Image classification data set "datos" (Go-Birds-Dev/Go_birds on GitHub). Class labels (10): ara ararauna, chroicocephalus ridibundus, eubucco bourcierii, laterallus albigularis, melanerpes formicivorus, patagioenas subvinacea, platalea ajaja, rynchops niger, theristicus caudatus, vultur gryphus.

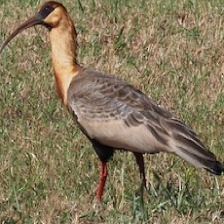
Label: theristicus caudatus

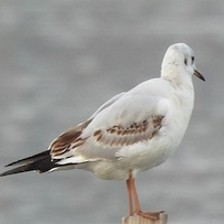
Label: chroicocephalus ridibundus

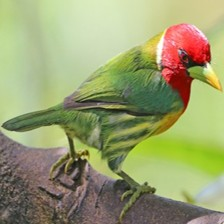
Label: eubucco bourcierii

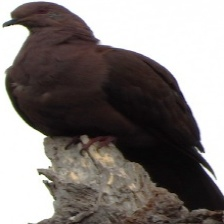
Label: patagioenas subvinacea

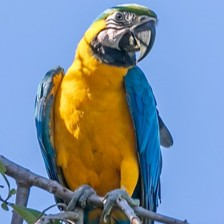
Label: ara ararauna

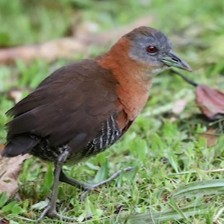
Label: laterallus albigularis
